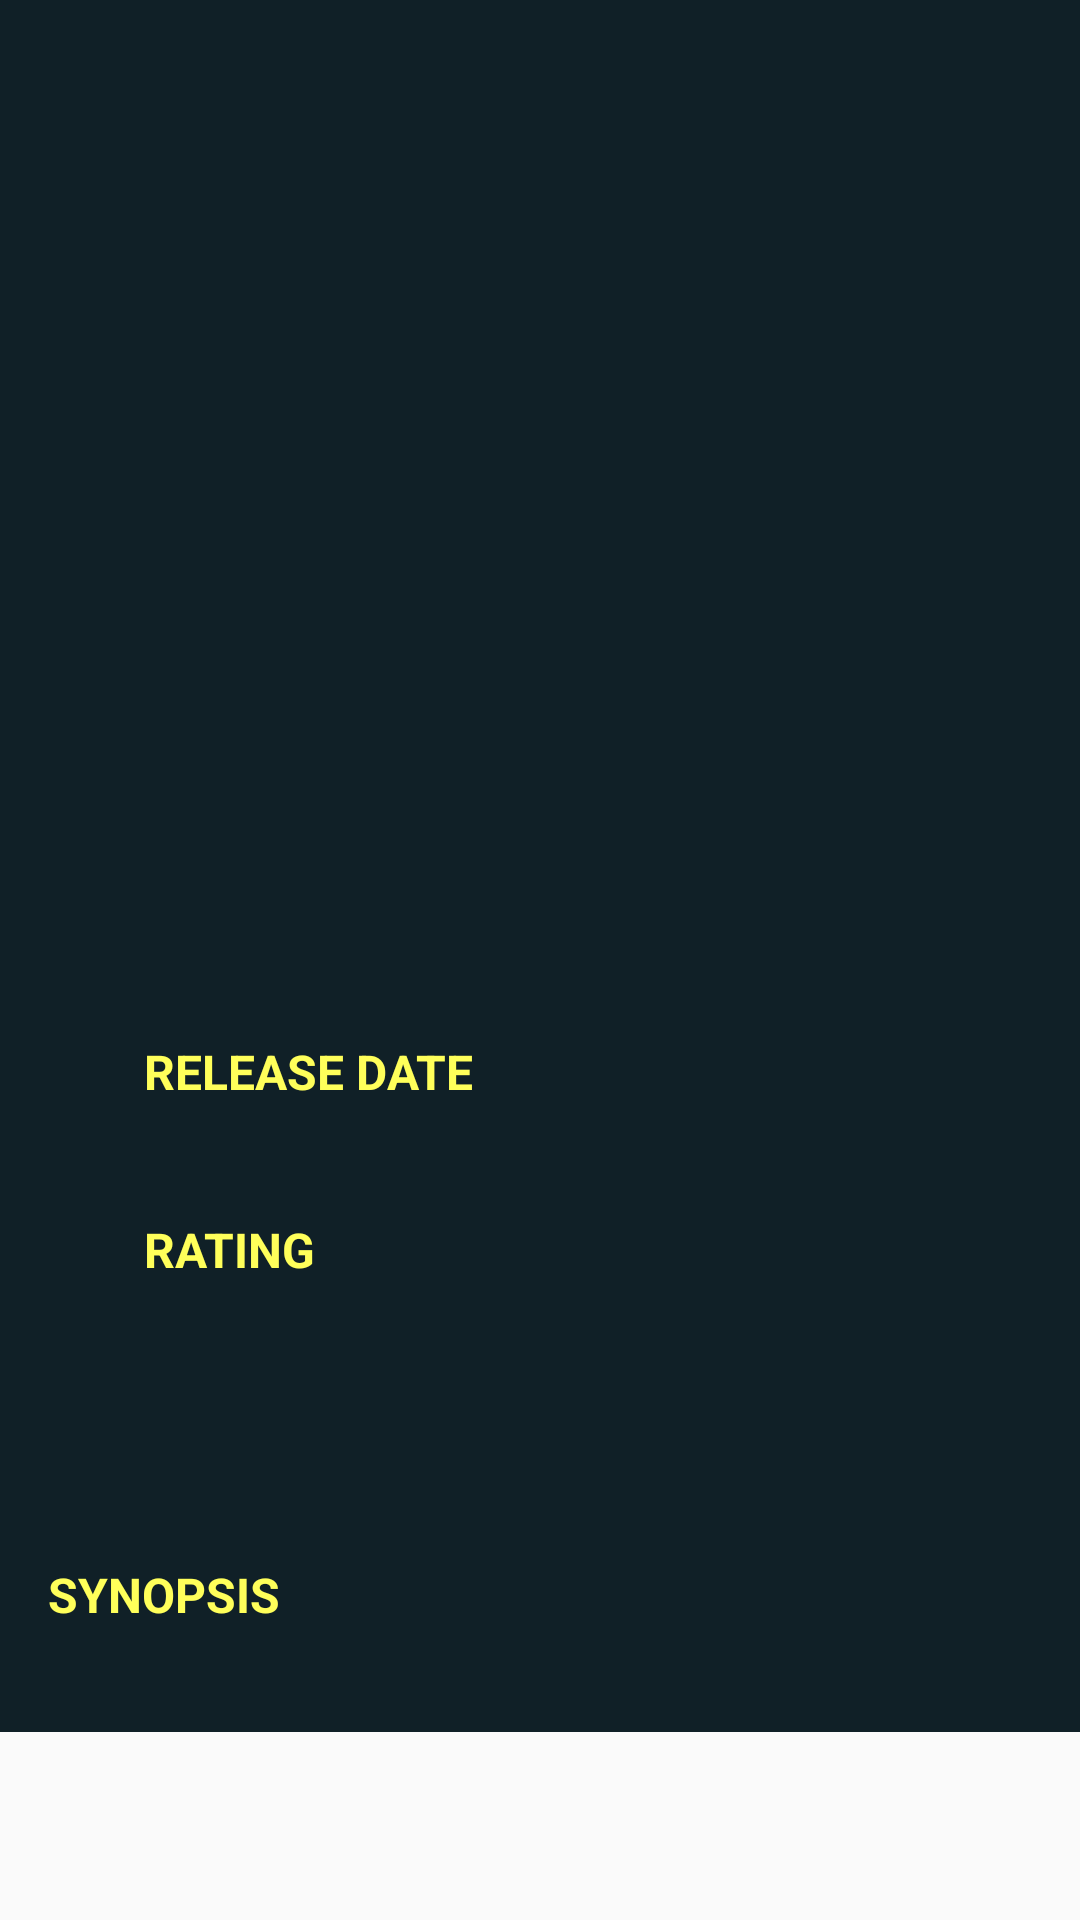

Here is an Android app screen rendered from its layout file. Give the layout XML and the strings, colors and styles it references.
<!-- AndroidManifest.xml: activity theme AppTheme -->
<!-- res/layout/activity_detail.xml -->
<?xml version="1.0" encoding="utf-8"?>
<ScrollView
    xmlns:android="http://schemas.android.com/apk/res/android"
    android:layout_width="match_parent"
    android:layout_height="match_parent">

    <LinearLayout
        android:layout_width="match_parent"
        android:layout_height="wrap_content"
        android:background="@color/colorPrimaryDark"
        android:orientation="vertical">

        <ImageView
            android:id="@+id/movie_backdrop_path"
            android:layout_width="match_parent"
            android:layout_height="@dimen/movie_backdrop_image_height"
            android:layout_marginBottom="@dimen/activity_vertical_margin"
            android:contentDescription="@string/movie_backdrop_path_description"
            android:scaleType="centerCrop"/>

        <RelativeLayout
            android:layout_width="match_parent"
            android:layout_height="wrap_content"
            android:layout_marginBottom="@dimen/activity_vertical_margin"
            android:layout_marginEnd="@dimen/activity_horizontal_margin"
            android:layout_marginTop="@dimen/activity_vertical_margin">

            <ImageView
                android:id="@+id/movie_poster"
                android:layout_width="wrap_content"
                android:layout_height="wrap_content"
                android:layout_marginEnd="@dimen/activity_horizontal_margin"
                android:layout_marginStart="@dimen/activity_horizontal_margin"
                android:layout_marginTop="@dimen/activity_vertical_margin"
                android:contentDescription="@string/movie_poster_description"/>

            <TextView
                android:id="@+id/movie_original_title"
                style="@style/Base.TextAppearance.AppCompat.Headline"
                android:layout_width="wrap_content"
                android:layout_height="wrap_content"
                android:layout_marginBottom="@dimen/activity_horizontal_margin"
                android:layout_marginLeft="@dimen/activity_horizontal_margin"
                android:layout_marginRight="@dimen/activity_horizontal_margin"
                android:layout_marginTop="@dimen/activity_vertical_margin"
                android:layout_toEndOf="@id/movie_poster"
                android:textColor="@android:color/white"/>

            <TextView
                android:id="@+id/movie_release_date_label"
                style="@style/Base.TextAppearance.AppCompat.Subhead"
                android:layout_width="wrap_content"
                android:layout_height="wrap_content"
                android:layout_below="@id/movie_original_title"
                android:layout_marginStart="@dimen/activity_horizontal_margin"
                android:layout_toEndOf="@+id/movie_poster"
                android:text="@string/activity_detail_release_date"
                android:textAllCaps="true"
                android:textColor="@color/colorSecondaryLight"
                android:textStyle="bold"/>

            <TextView
                android:id="@+id/movie_release_date"
                style="@style/Base.TextAppearance.AppCompat.Subhead"
                android:layout_width="wrap_content"
                android:layout_height="wrap_content"
                android:layout_below="@id/movie_release_date_label"
                android:layout_marginBottom="@dimen/activity_vertical_margin"
                android:layout_marginStart="@dimen/activity_horizontal_margin"
                android:layout_toEndOf="@+id/movie_poster"
                android:textColor="@android:color/white"/>

            <TextView
                android:id="@+id/movie_vote_average_label"
                style="@style/Base.TextAppearance.AppCompat.Subhead"
                android:layout_width="wrap_content"
                android:layout_height="wrap_content"
                android:layout_below="@id/movie_release_date"
                android:layout_marginStart="@dimen/activity_horizontal_margin"
                android:layout_toEndOf="@+id/movie_poster"
                android:text="@string/activity_detail_rating"
                android:textAllCaps="true"
                android:textColor="@color/colorSecondaryLight"
                android:textStyle="bold"/>

            <TextView
                android:id="@+id/movie_vote_average"
                style="@style/Base.TextAppearance.AppCompat.Display1"
                android:layout_width="wrap_content"
                android:layout_height="wrap_content"
                android:layout_below="@+id/movie_vote_average_label"
                android:layout_marginBottom="@dimen/activity_vertical_margin"
                android:layout_marginStart="@dimen/activity_horizontal_margin"
                android:layout_toEndOf="@+id/movie_poster"
                android:textColor="@android:color/white"/>
        </RelativeLayout>

        <TextView
            android:id="@+id/movie_overview_label"
            style="@style/Base.TextAppearance.AppCompat.Subhead"
            android:layout_width="wrap_content"
            android:layout_height="wrap_content"
            android:layout_marginStart="@dimen/activity_horizontal_margin"
            android:layout_marginTop="@dimen/activity_vertical_margin"
            android:text="@string/activity_detail_synopsis"
            android:textAllCaps="true"
            android:textColor="@color/colorSecondaryLight"
            android:textStyle="bold"/>

        <TextView
            android:id="@+id/movie_overview"
            style="@style/Base.TextAppearance.AppCompat.Body1"
            android:layout_width="match_parent"
            android:layout_height="wrap_content"
            android:layout_marginBottom="@dimen/activity_vertical_margin"
            android:layout_marginLeft="@dimen/activity_horizontal_margin"
            android:layout_marginRight="@dimen/activity_horizontal_margin"
            android:textColor="@android:color/white"/>
    </LinearLayout>
</ScrollView>
<!-- resources referenced by this layout -->
<resources>
  <color name="colorPrimaryDark">#102027</color>
  <color name="colorSecondaryLight">#ffff5a</color>
  <dimen name="activity_horizontal_margin">16dp</dimen>
  <dimen name="activity_vertical_margin">16dp</dimen>
  <dimen name="movie_backdrop_image_height">250dp</dimen>
  <string name="activity_detail_rating">Rating</string>
  <string name="activity_detail_release_date">Release Date</string>
  <string name="activity_detail_synopsis">Synopsis</string>
  <string name="movie_backdrop_path_description">Movie backdrop image</string>
  <string name="movie_poster_description">Movie poster description</string>
  <style name="AppTheme" parent="Theme.AppCompat.Light.DarkActionBar">
          <item name="colorPrimary">@color/colorPrimary</item>
          <item name="colorPrimaryDark">@color/colorPrimaryDark</item>
          <item name="colorAccent">@color/colorSecondary</item>
      </style>
  <color name="colorPrimary">#37474f</color>
  <color name="colorSecondary">#ffff00</color>
</resources>
